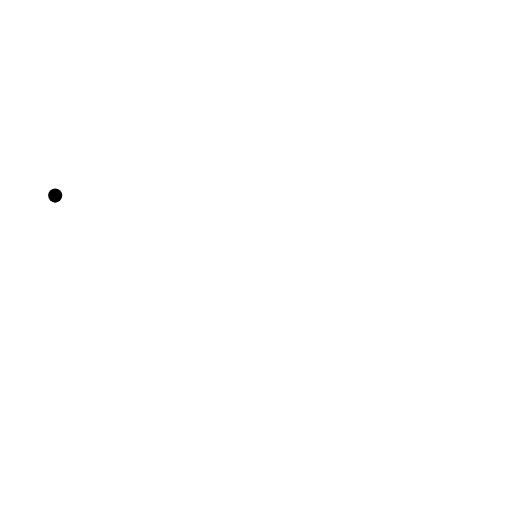
t = 0.00 s
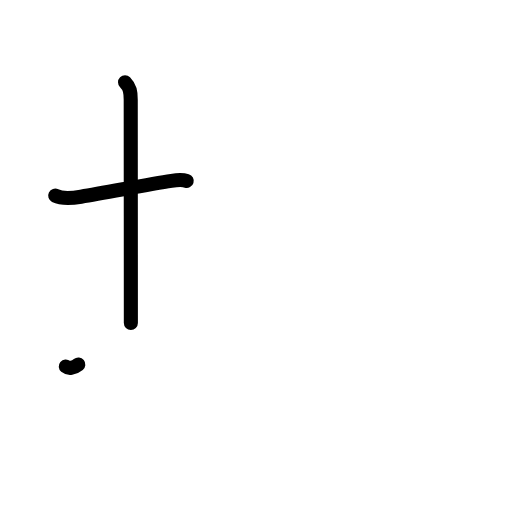
t = 2.40 s
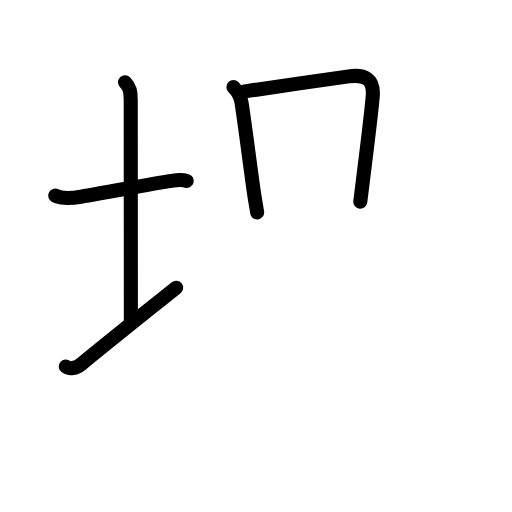
t = 4.80 s
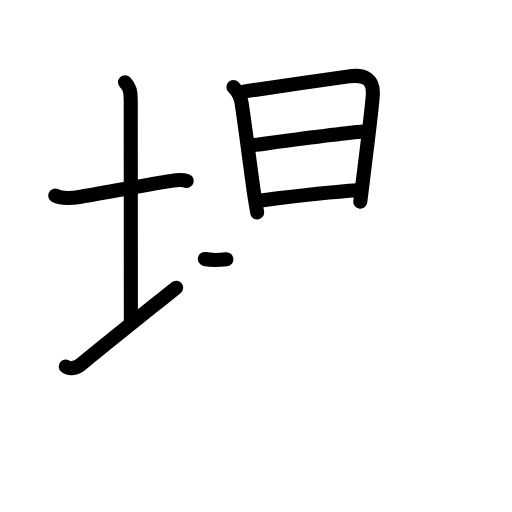
t = 7.20 s
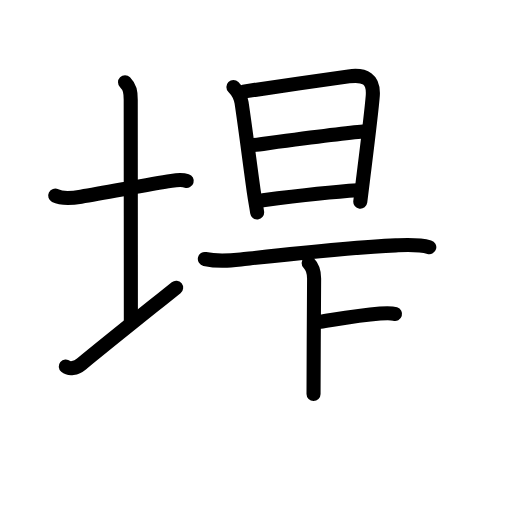
t = 9.60 s
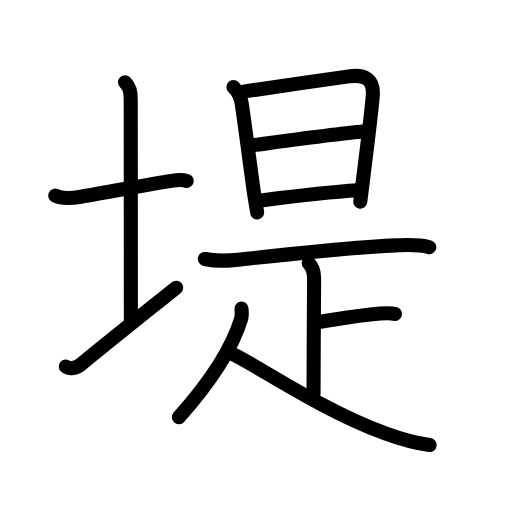
t = 12.00 s

The animated SVG that drew these frames (rendered in a browser with its animation timeline set to each time). Animation: 38 SMIL elements (animate=38); one cycle of 12.00 s.

<?xml version="1.0" encoding="UTF-8"?>
<!--
AniKanjiVG is licensed by CC-BY-SA Paul C. Sommerhoff (https://bitbucket.org/sommerhoff/anikanjivg).
AniKanjiVG uses KanjiVG which is licensed by CC-BY-SA Ulrich Apel (http://kanjivg.tagaini.net).
See also http://creativecommons.org/licenses/by-sa/3.0/
-->
<svg xmlns:kvg='http://kanjivg.tagaini.net' xmlns='http://www.w3.org/2000/svg' width='109' height='109' viewBox='0 0 109 109' style='fill:none;stroke:#000000;stroke-width:3;stroke-linecap:round;stroke-linejoin:round;' id="kvg:kanji_05824"><g id="kvg:05824" kvg:element="堤"><g id="kvg:05824-g1" kvg:element="土" kvg:variant="true" kvg:position="left" kvg:radical="general"><path id="kvg:05824-s1" kvg:type="㇐" d="M11.75,41.64c1.45,0.73,3.96,0.48,5.5,0.23c5.56-0.9,14.25-2.62,19.25-3.37c1.25-0.19,2.62-0.18,3.25,0.01"><animate attributeName="d" begin="0.0s" dur="0.3333333333333333s" from="M11.75,41.64C11.75,41.64,11.75,41.64,11.75,41.64" to="M11.75,41.64c1.45,0.73,3.96,0.48,5.5,0.23" />
<animate attributeName="d" begin="0.3333333333333333s" dur="0.3333333333333333s" from="M11.75,41.64c1.45,0.73,3.96,0.48,5.5,0.23c0,0,0,0,0,0,0" to="M11.75,41.64c1.45,0.73,3.96,0.48,5.5,0.23c5.56-0.9,14.25-2.62,19.25-3.37" />
<animate attributeName="d" begin="0.6666666666666666s" dur="0.3333333333333333s" from="M11.75,41.64c1.45,0.73,3.96,0.48,5.5,0.23c5.56-0.9,14.25-2.62,19.25-3.37c0,0,0,0,0,0,0" to="M11.75,41.64c1.45,0.73,3.96,0.48,5.5,0.23c5.56-0.9,14.25-2.62,19.25-3.37c1.25-0.19,2.62-0.18,3.25,0.01" />
</path>
<path id="kvg:05824-s2" kvg:type="㇑a" d="M26.62,17.5c1.06,1.06,1.21,2.12,1.21,3.75c0,7.25,0.03,36.75,0.03,47.5"><animate attributeName="d" begin="1.0s" dur="0.5s" from="M26.62,17.5C26.62,17.5,26.62,17.5,26.62,17.5" to="M26.62,17.5c1.06,1.06,1.21,2.12,1.21,3.75" />
<animate attributeName="d" begin="1.5s" dur="0.5s" from="M26.62,17.5c1.06,1.06,1.21,2.12,1.21,3.75c0,0,0,0,0,0,0" to="M26.62,17.5c1.06,1.06,1.21,2.12,1.21,3.75c0,7.25,0.03,36.75,0.03,47.5" />
<animate attributeName="d" begin="0s" dur="1.0s" from="M-100,-100" to="M-100,-100" />
</path>
<path id="kvg:05824-s3" kvg:type="㇀/㇐" d="M14,78.01c0.74,0.62,2.12,0.49,3.34-0.51C22.79,73,32,65.67,37.5,61.25"><animate attributeName="d" begin="2.0s" dur="0.5s" from="M14,78.01C14,78.01,14,78.01,14,78.01" to="M14,78.01c0.74,0.62,2.12,0.49,3.34-0.51" />
<animate attributeName="d" begin="2.5s" dur="0.5s" from="M14,78.01c0.74,0.62,2.12,0.49,3.34-0.51c0,0,0,0,0,0,0" to="M14,78.01c0.74,0.62,2.12,0.49,3.34-0.51C22.79,73,32,65.67,37.5,61.25" />
<animate attributeName="d" begin="0s" dur="2.0s" from="M-100,-100" to="M-100,-100" />
</path>
</g>
<g id="kvg:05824-g2" kvg:element="是" kvg:position="right" kvg:phon="是"><g id="kvg:05824-g3" kvg:element="日" kvg:position="top"><path id="kvg:05824-s4" kvg:type="㇑" d="M49.69,18.51c1.03,1.03,1.54,2.05,1.74,3.38c0.88,5.88,1.91,14.09,2.62,19.06c0.27,1.89,0.57,3.3,0.69,4.28"><animate attributeName="d" begin="3.0s" dur="0.3333333333333333s" from="M49.69,18.51C49.69,18.51,49.69,18.51,49.69,18.51" to="M49.69,18.51c1.03,1.03,1.54,2.05,1.74,3.38" />
<animate attributeName="d" begin="3.3333333333333335s" dur="0.3333333333333333s" from="M49.69,18.51c1.03,1.03,1.54,2.05,1.74,3.38c0,0,0,0,0,0,0" to="M49.69,18.51c1.03,1.03,1.54,2.05,1.74,3.38c0.88,5.88,1.91,14.09,2.62,19.06" />
<animate attributeName="d" begin="3.6666666666666665s" dur="0.3333333333333333s" from="M49.69,18.51c1.03,1.03,1.54,2.05,1.74,3.38c0.88,5.88,1.91,14.09,2.62,19.06c0,0,0,0,0,0,0" to="M49.69,18.51c1.03,1.03,1.54,2.05,1.74,3.38c0.88,5.88,1.91,14.09,2.62,19.06c0.27,1.89,0.57,3.3,0.69,4.28" />
<animate attributeName="d" begin="0s" dur="3.0s" from="M-100,-100" to="M-100,-100" />
</path>
<path id="kvg:05824-s5" kvg:type="㇕a" d="M51.82,19.5c3.49-0.52,16.96-2.51,22.43-3.24c3.35-0.45,5.41,0.47,5.1,4.24c-0.28,3.52-1.16,10.42-2.1,18c-0.18,1.46-0.37,2.94-0.55,4.45"><animate attributeName="d" begin="4.0s" dur="0.25s" from="M51.82,19.5C51.82,19.5,51.82,19.5,51.82,19.5" to="M51.82,19.5c3.49-0.52,16.96-2.51,22.43-3.24" />
<animate attributeName="d" begin="4.25s" dur="0.25s" from="M51.82,19.5c3.49-0.52,16.96-2.51,22.43-3.24c0,0,0,0,0,0,0" to="M51.82,19.5c3.49-0.52,16.96-2.51,22.43-3.24c3.35-0.45,5.41,0.47,5.1,4.24" />
<animate attributeName="d" begin="4.5s" dur="0.25s" from="M51.82,19.5c3.49-0.52,16.96-2.51,22.43-3.24c3.35-0.45,5.41,0.47,5.1,4.24c0,0,0,0,0,0,0" to="M51.82,19.5c3.49-0.52,16.96-2.51,22.43-3.24c3.35-0.45,5.41,0.47,5.1,4.24c-0.28,3.52-1.16,10.42-2.1,18" />
<animate attributeName="d" begin="4.75s" dur="0.25s" from="M51.82,19.5c3.49-0.52,16.96-2.51,22.43-3.24c3.35-0.45,5.41,0.47,5.1,4.24c-0.28,3.52-1.16,10.42-2.1,18c0,0,0,0,0,0,0" to="M51.82,19.5c3.49-0.52,16.96-2.51,22.43-3.24c3.35-0.45,5.41,0.47,5.1,4.24c-0.28,3.52-1.16,10.42-2.1,18c-0.18,1.46-0.37,2.94-0.55,4.45" />
<animate attributeName="d" begin="0s" dur="4.0s" from="M-100,-100" to="M-100,-100" />
</path>
<path id="kvg:05824-s6" kvg:type="㇐a" d="M53.63,30.93c5.24-0.68,19.12-2.56,23.69-2.92"><animate attributeName="d" begin="5.0s" dur="1.0s" from="M53.63,30.93C53.63,30.93,53.63,30.93,53.63,30.93" to="M53.63,30.93c5.24-0.68,19.12-2.56,23.69-2.92" />
<animate attributeName="d" begin="0s" dur="5.0s" from="M-100,-100" to="M-100,-100" />
</path>
<path id="kvg:05824-s7" kvg:type="㇐a" d="M55.61,42.67c7.26-0.92,13.27-1.69,20.58-2.15"><animate attributeName="d" begin="6.0s" dur="1.0s" from="M55.61,42.67C55.61,42.67,55.61,42.67,55.61,42.67" to="M55.61,42.67c7.26-0.92,13.27-1.69,20.58-2.15" />
<animate attributeName="d" begin="0s" dur="6.0s" from="M-100,-100" to="M-100,-100" />
</path>
</g>
<g id="kvg:05824-g4" kvg:element="疋" kvg:variant="true" kvg:position="bottom"><path id="kvg:05824-s8" kvg:type="㇐" d="M43.61,55.14c2.89,0.61,5.26,0.35,7.64,0.09c8.18-0.88,23.57-2.59,33-2.99c2.38-0.1,4.82-0.26,7.14,0.38"><animate attributeName="d" begin="7.0s" dur="0.3333333333333333s" from="M43.61,55.14C43.61,55.14,43.61,55.14,43.61,55.14" to="M43.61,55.14c2.89,0.61,5.26,0.35,7.64,0.09" />
<animate attributeName="d" begin="7.333333333333333s" dur="0.3333333333333333s" from="M43.61,55.14c2.89,0.61,5.26,0.35,7.64,0.09c0,0,0,0,0,0,0" to="M43.61,55.14c2.89,0.61,5.26,0.35,7.64,0.09c8.18-0.88,23.57-2.59,33-2.99" />
<animate attributeName="d" begin="7.666666666666667s" dur="0.3333333333333333s" from="M43.61,55.14c2.89,0.61,5.26,0.35,7.64,0.09c8.18-0.88,23.57-2.59,33-2.99c0,0,0,0,0,0,0" to="M43.61,55.14c2.89,0.61,5.26,0.35,7.64,0.09c8.18-0.88,23.57-2.59,33-2.99c2.38-0.1,4.82-0.26,7.14,0.38" />
<animate attributeName="d" begin="0s" dur="7.0s" from="M-100,-100" to="M-100,-100" />
</path>
<g id="kvg:05824-g5" kvg:element="卜" kvg:original="ト"><path id="kvg:05824-s9" kvg:type="㇑a" d="M65.71,56c0.9,0.9,1.16,2,1.16,3.29c0,0.95-0.12,17.97-0.12,24.59"><animate attributeName="d" begin="8.0s" dur="0.5s" from="M65.71,56C65.71,56,65.71,56,65.71,56" to="M65.71,56c0.9,0.9,1.16,2,1.16,3.29" />
<animate attributeName="d" begin="8.5s" dur="0.5s" from="M65.71,56c0.9,0.9,1.16,2,1.16,3.29c0,0,0,0,0,0,0" to="M65.71,56c0.9,0.9,1.16,2,1.16,3.29c0,0.95-0.12,17.97-0.12,24.59" />
<animate attributeName="d" begin="0s" dur="8.0s" from="M-100,-100" to="M-100,-100" />
</path>
<path id="kvg:05824-s10" kvg:type="㇐b" d="M68.18,68.5c3.94-0.62,7.94-1.37,12.74-1.76c1.15-0.09,2.6-0.08,3.18,0.1"><animate attributeName="d" begin="9.0s" dur="0.5s" from="M68.18,68.5C68.18,68.5,68.18,68.5,68.18,68.5" to="M68.18,68.5c3.94-0.62,7.94-1.37,12.74-1.76" />
<animate attributeName="d" begin="9.5s" dur="0.5s" from="M68.18,68.5c3.94-0.62,7.94-1.37,12.74-1.76c0,0,0,0,0,0,0" to="M68.18,68.5c3.94-0.62,7.94-1.37,12.74-1.76c1.15-0.09,2.6-0.08,3.18,0.1" />
<animate attributeName="d" begin="0s" dur="9.0s" from="M-100,-100" to="M-100,-100" />
</path>
</g>
<g id="kvg:05824-g6" kvg:element="人"><path id="kvg:05824-s11" kvg:type="㇒" d="M51.41,65.69c0.04,0.54,0.16,1.43-0.08,2.19C49.62,73.5,45.5,80.5,38.08,88.82"><animate attributeName="d" begin="10.0s" dur="0.5s" from="M51.41,65.69C51.41,65.69,51.41,65.69,51.41,65.69" to="M51.41,65.69c0.04,0.54,0.16,1.43-0.08,2.19" />
<animate attributeName="d" begin="10.5s" dur="0.5s" from="M51.41,65.69c0.04,0.54,0.16,1.43-0.08,2.19c0,0,0,0,0,0,0" to="M51.41,65.69c0.04,0.54,0.16,1.43-0.08,2.19C49.62,73.5,45.5,80.5,38.08,88.82" />
<animate attributeName="d" begin="0s" dur="10.0s" from="M-100,-100" to="M-100,-100" />
</path>
<path id="kvg:05824-s12" kvg:type="㇏" d="M49.75,75.5c5.02,2.34,18.62,11.75,32.29,16.78c3.34,1.23,5.9,2.03,9.42,2.47"><animate attributeName="d" begin="11.0s" dur="0.5s" from="M49.75,75.5C49.75,75.5,49.75,75.5,49.75,75.5" to="M49.75,75.5c5.02,2.34,18.62,11.75,32.29,16.78" />
<animate attributeName="d" begin="11.5s" dur="0.5s" from="M49.75,75.5c5.02,2.34,18.62,11.75,32.29,16.78c0,0,0,0,0,0,0" to="M49.75,75.5c5.02,2.34,18.62,11.75,32.29,16.78c3.34,1.23,5.9,2.03,9.42,2.47" />
<animate attributeName="d" begin="0s" dur="11.0s" from="M-100,-100" to="M-100,-100" />
</path>
</g>
</g>
</g>
</g>
</svg>
